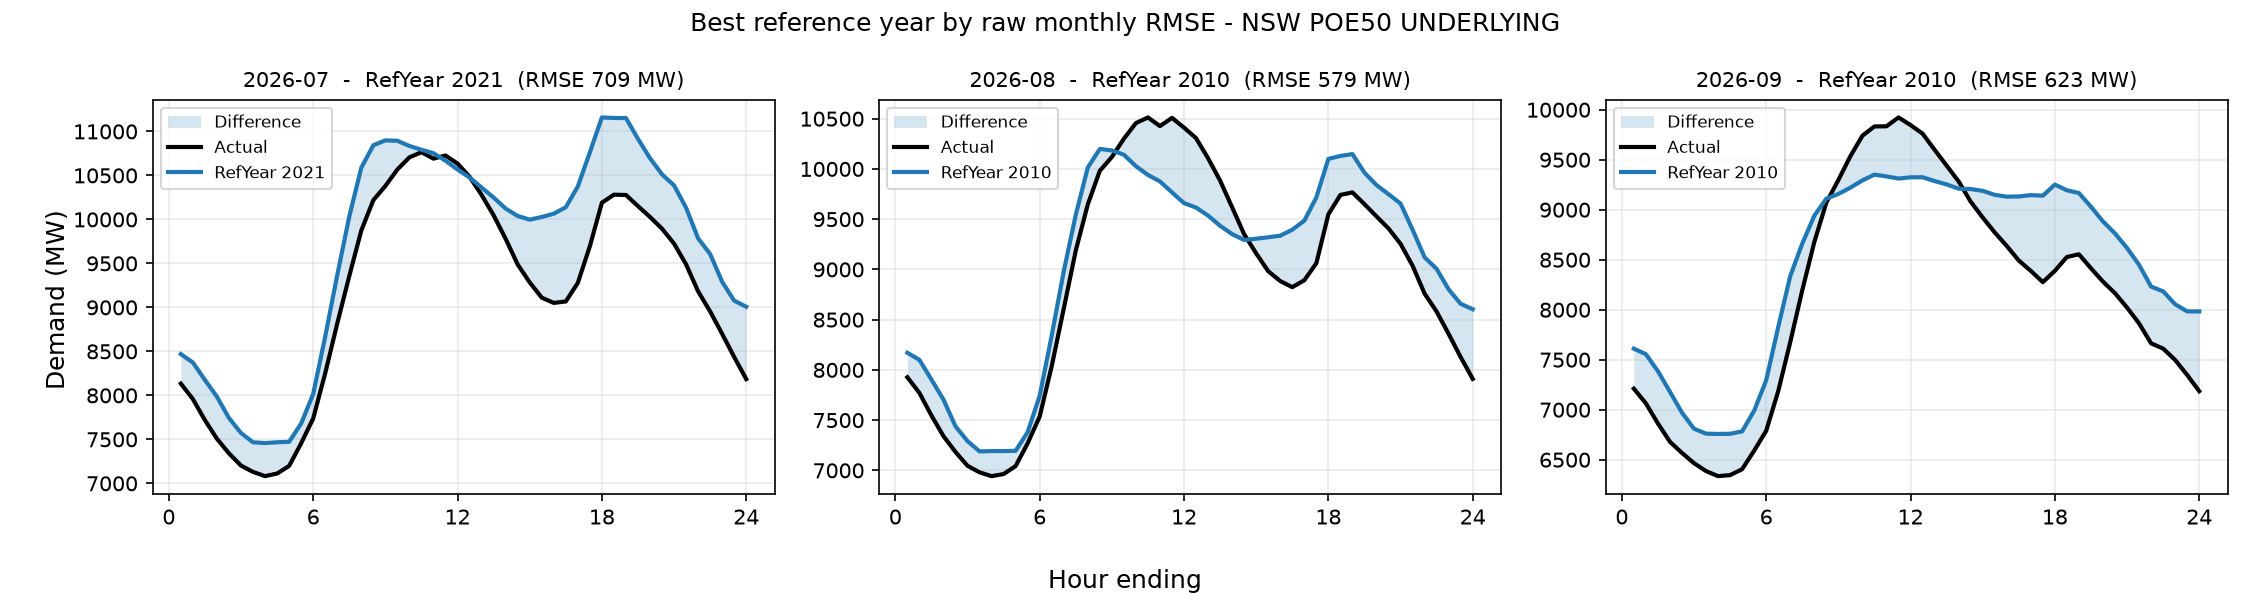

Values plotted in this chart, from the file beside it:
period, reference_year, rmse_mw, mae_mw, energy_error_pct, peak_error_pct, average_error_pct
2026-07, 2021, 709.5, 592.4, 5.608, 1.786, 5.608
2026-08, 2010, 579.3, 464.2, 1.794, 1.243, 1.794
2026-09, 2010, 623.1, 538.1, 3.838, -2.256, 3.838
